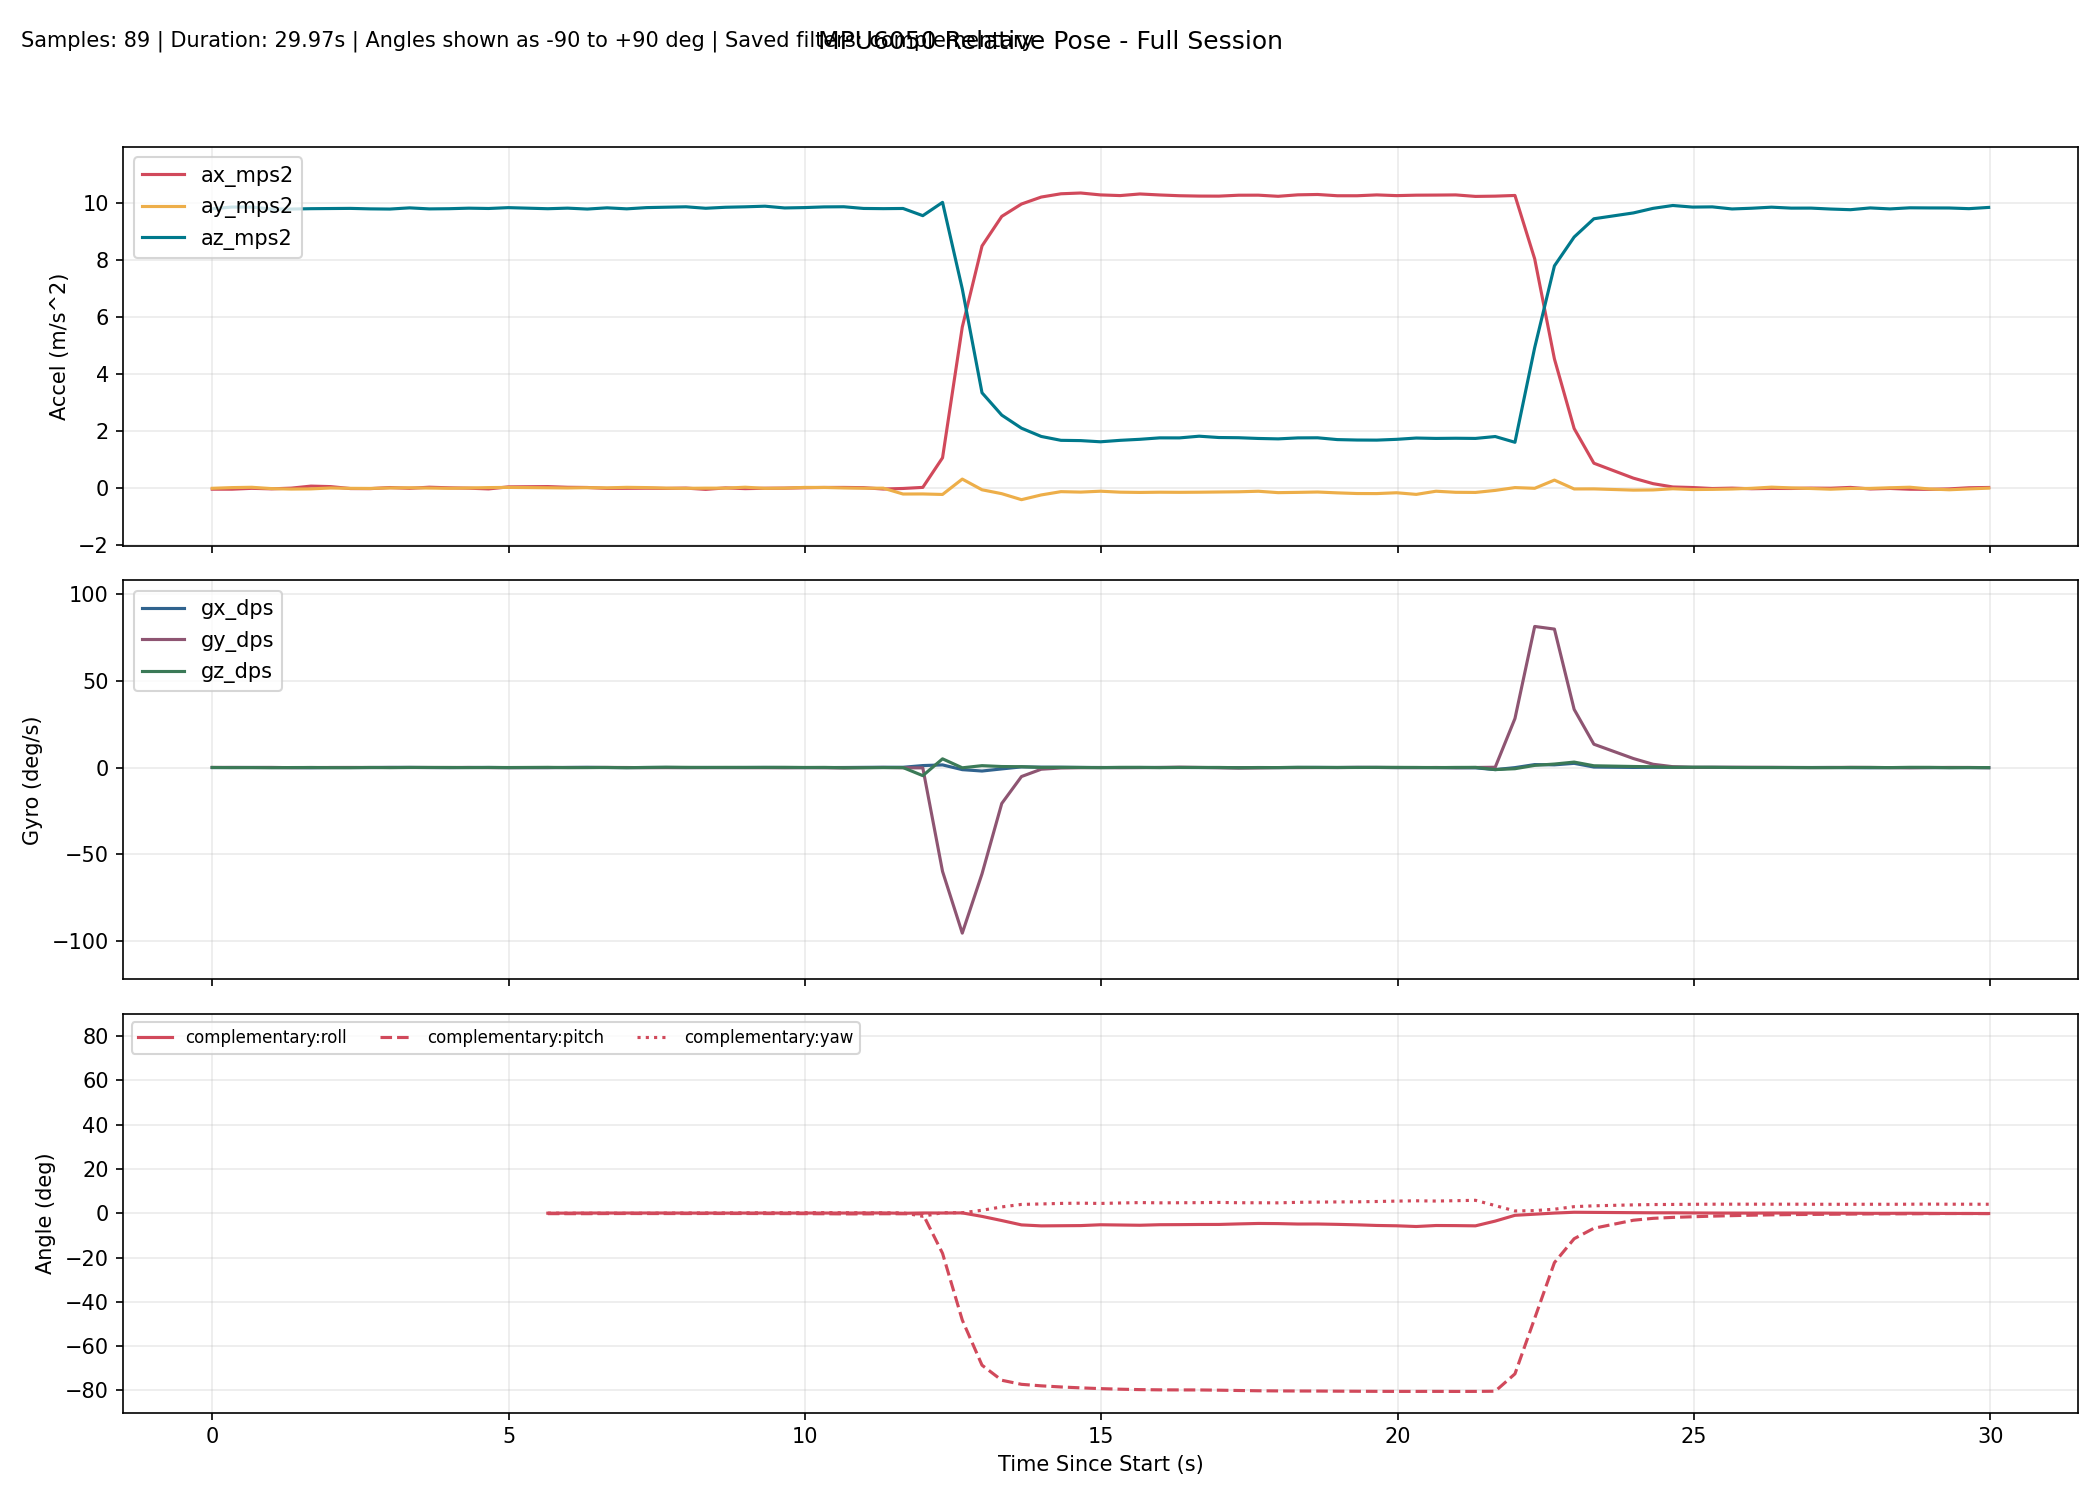

Source data for this figure (header and first rows):
millis, time_s, phase, baseline_ready, ax_mps2, ay_mps2, az_mps2, gx_dps, gy_dps, gz_dps, none_roll_deg, none_pitch_deg, none_yaw_deg, complementary_roll_deg, complementary_pitch_deg, complementary_yaw_deg, kalman_roll_deg, kalman_pitch_deg, kalman_yaw_deg, mahony_roll_deg, mahony_pitch_deg, mahony_yaw_deg, madgwick_roll_deg, madgwick_pitch_deg
10297, 10.3, baseline, 0, -0.0395, -0.008380, 9.79, -0.03053, 0.06107, 0.03053, , , , , , , , , , , , , , 
10630, 10.63, baseline, 0, -0.0395, 0.01604, 9.85, 0.01527, 0.05649, -0.06107, , , , , , , , , , , , , , 
10963, 10.96, baseline, 0, -0.009337, 0.02725, 9.849, 0.03359, 0.008855, -0.03359, , , , , , , , , , , , , , 
11296, 11.3, baseline, 0, -0.02744, -0.01855, 9.78, 0.004275, 0.04934, -0.1188, , , , , , , , , , , , , , 
11629, 11.63, baseline, 0, -0.003074, -0.03543, 9.78, -0.03035, -0.08103, -0.01087, , , , , , , , , , , , , , 
11962, 11.96, baseline, 0, 0.06844, -0.02926, 9.793, -0.1404, 0.008811, 0.01855, , , , , , , , , , , , , , 
12295, 12.29, baseline, 0, 0.05108, 0.003381, 9.798, -0.001192, 0.02184, -0.09334, , , , , , , , , , , , , , 
12628, 12.63, baseline, 0, -0.01764, -0.009422, 9.803, -0.01422, 0.04538, -0.1015, , , , , , , , , , , , , , 
12961, 12.96, baseline, 0, -0.0207, -0.01311, 9.787, -0.005687, 0.01357, 0.03728, , , , , , , , , , , , , , 
13294, 13.29, baseline, 0, 0.01829, 0.004095, 9.78, 0.08933, 0.02375, -0.07211, , , , , , , , , , , , , , 
13627, 13.63, baseline, 0, -0.009202, 0.009539, 9.822, 0.08153, 0.009500, 0.04444, , , , , , , , , , , , , , 
13960, 13.96, baseline, 0, 0.03008, 0.000224, 9.785, -0.01319, 0.01754, 0.04526, , , , , , , , , , , , , , 
14294, 14.29, baseline, 0, 0.008440, -0.007811, 9.792, -0.06024, 0.0116, 0.02268, , , , , , , , , , , , , , 
14627, 14.63, baseline, 0, -0.004525, 0.003340, 9.811, 0.02629, 0.04586, -0.04589, , , , , , , , , , , , , , 
14960, 14.96, baseline, 0, -0.02982, 0.01642, 9.8, 0.04716, -0.05494, 0.04119, , , , , , , , , , , , , , 
15293, 15.29, baseline, 0, 0.04194, 0.02309, 9.83, -0.05442, -0.06778, -0.001846, , , , , , , , , , , , , , 
15626, 15.63, tracking, 1, 0.02468, 0.02001, 9.794, -0.09047, -0.03169, 0.06796, 0.1167, -0.1298, 0.003842, 0.03732, -0.139, 0.003826, 0.09588, -0.1979, 0.003774, 0.06728, -0.1455, 0.003734, -0.001984, 0.7633
15959, 15.96, tracking, 1, 0.05225, 0.01016, 9.792, -0.06367, -0.01726, 0.1142, 0.05914, -0.2911, 0.04186, 0.02715, -0.1821, 0.04186, 0.08912, -0.264, 0.04178, 0.04986, -0.216, 0.04174, -0.1348, -3.056
16292, 16.29, tracking, 1, 0.02736, 0.003345, 9.812, 0.06155, 0.002258, -0.06424, 0.01922, -0.1452, 0.02047, 0.04811, -0.1913, 0.02046, 0.101, -0.2658, 0.02039, 0.06685, -0.2078, 0.02036, -0.02657, 0.7589
16625, 16.62, tracking, 1, 0.02028, 0.01355, 9.78, 0.1345, 0.01464, -0.03028, 0.07906, -0.1042, 0.01039, 0.09554, -0.1895, 0.01038, 0.1414, -0.2488, 0.01031, 0.1224, -0.1846, 0.01027, 0.5424, -3.015
16958, 16.96, tracking, 1, -0.01272, 0.007574, 9.823, 0.003437, 0.05166, 0.02453, 0.04387, 0.08875, 0.01858, 0.09341, -0.1485, 0.0186, 0.1265, -0.1655, 0.01851, 0.104, -0.09251, 0.01854, -0.03429, 0.7732
17291, 17.29, tracking, 1, -0.008678, 0.0253, 9.787, -0.04443, 0.01608, -0.1047, 0.1478, 0.06538, -0.01627, 0.09374, -0.1272, -0.01626, 0.1337, -0.1134, -0.01633, 0.1104, -0.05067, -0.01632, 3.046, -1.45
17624, 17.62, tracking, 1, -0.005626, 0.01658, 9.831, 0.01887, -0.08517, 0.04515, 0.09633, 0.04737, -0.001315, 0.1041, -0.1405, -0.001271, 0.1396, -0.1002, -0.001289, 0.1186, -0.06256, -0.001337, -0.06755, 0.7158
17957, 17.96, tracking, 1, -0.01302, -0.002704, 9.845, 0.04419, -0.06155, 0.1829, -0.01604, 0.09038, 0.05957, 0.1031, -0.1388, 0.05964, 0.1141, -0.06827, 0.05964, 0.09506, -0.04839, 0.05957, -3.807, 1.368
18290, 18.29, tracking, 1, -0.001618, -0.008983, 9.859, -0.04187, -0.04294, 0.1144, -0.05249, 0.02398, 0.09767, 0.07249, -0.142, 0.09773, 0.05997, -0.05726, 0.09774, 0.03855, -0.05479, 0.09766, -0.07549, 0.6281
18623, 18.62, tracking, 1, -0.0459, -0.002875, 9.808, 0.03363, -0.0813, 0.04118, -0.01708, 0.2827, 0.1114, 0.07319, -0.1167, 0.1115, 0.04614, 0.02146, 0.1115, 0.03782, 0.01435, 0.1114, -0.2519, 4.411
18956, 18.96, tracking, 1, 0.005343, -0.003305, 9.843, -0.02777, -0.02336, 0.1081, -0.01952, -0.01653, 0.1474, 0.056, -0.1237, 0.1474, 0.01954, 0.008033, 0.1475, 0.01607, -0.01989, 0.1474, -0.0989, 0.5921
19289, 19.29, tracking, 1, -0.02013, 0.02956, 9.859, 0.02095, -0.08721, 0.07071, 0.1715, 0.1316, 0.1709, 0.08384, -0.1255, 0.1709, 0.06995, 0.02473, 0.171, 0.08139, -0.01468, 0.1709, 2.816, 3.034
19622, 19.62, tracking, 1, -0.007333, -0.009004, 9.881, 0.05876, -0.1127, 0.08325, -0.05248, 0.0571, 0.1986, 0.08459, -0.1455, 0.1986, 0.0515, 0.009810, 0.1987, 0.06294, -0.04453, 0.1986, -0.1455, 0.615
19955, 19.95, tracking, 1, -0.002215, -0.002883, 9.819, 0.000605, -0.1275, 0.1157, -0.01708, 0.0275, 0.2371, 0.07402, -0.1711, 0.2371, 0.03196, -0.01388, 0.2373, 0.04302, -0.07922, 0.2371, 2.927, 2.836
20288, 20.29, tracking, 1, 0.01132, 0.02255, 9.832, -0.02724, -0.07392, 0.03714, 0.1312, -0.05142, 0.2495, 0.07946, -0.1895, 0.2495, 0.05598, -0.0432, 0.2496, 0.06983, -0.1108, 0.2494, -0.07933, 0.4501
20621, 20.62, tracking, 1, 0.02105, 0.02123, 9.855, -0.01548, -0.1166, 0.07898, 0.1232, -0.1078, 0.2757, 0.08615, -0.2257, 0.2757, 0.07789, -0.09434, 0.2759, 0.08893, -0.1648, 0.2756, 3.268, 2.234
20954, 20.95, tracking, 1, 0.02207, 0.003464, 9.861, 0.02129, -0.2436, -0.1241, 0.01987, -0.1136, 0.2342, 0.08701, -0.2932, 0.2343, 0.07354, -0.1649, 0.2345, 0.07972, -0.245, 0.2342, -0.1145, 0.3997
21287, 21.29, tracking, 1, 0.01385, -0.005079, 9.801, 0.1047, -0.06995, -0.1, -0.02995, -0.06642, 0.2009, 0.1039, -0.2943, 0.2009, 0.07302, -0.1599, 0.2012, 0.08476, -0.225, 0.201, 0.2368, 4.178
21620, 21.62, tracking, 1, -0.03396, -0.004186, 9.794, 0.1747, 0.02698, -0.03543, -0.02476, 0.2133, 0.1891, 0.1387, -0.2259, 0.1893, 0.08638, -0.0471, 0.1895, 0.1131, -0.0862, 0.1894, -0.08425, 0.391
21953, 21.95, tracking, 1, -0.0143, -0.2093, 9.8, 0.1523, -0.1358, -0.02791, -1.223, 0.09818, 0.1798, -0.01784, -0.2311, 0.1803, -0.2805, -0.03164, 0.1802, -0.2746, -0.0862, 0.1804, -3.709, 1.368
22286, 22.29, tracking, 1, 0.02373, -0.2065, 9.548, 1.128, -0.2146, -4.674, -1.24, -0.1278, -1.375, 0.1294, -0.2876, -1.376, -0.3597, -0.1042, -1.376, -0.2098, -0.1943, -1.375, 0.2372, -0.04651
22619, 22.62, tracking, 1, 1.062, -0.2241, 10.02, 1.509, -59.79, 5.005, -1.282, -6.035, 0.7204, 0.1008, -18.1, 0.2528, -0.3844, -15.74, 0.2842, -0.4075, -22.06, 0.4253, -0.7236, -23.27
22952, 22.95, tracking, 1, 5.643, 0.3147, 6.983, -1.219, -95.32, -0.1551, 2.581, -38.9, 1.65, 0.1569, -48.22, 0.2131, 0.1131, -44.37, 0.2166, 0.2059, -59.35, 0.01096, -0.6695, -57.09
23285, 23.29, tracking, 1, 8.485, -0.06013, 3.34, -2.013, -61.2, 1.078, -1.032, -68.49, 0.8099, -1.422, -68.59, 1.35, -0.6869, -65.13, 0.5494, -4.755, -82.76, 4.364, -5.252, -79.64
23618, 23.62, tracking, 1, 9.523, -0.1972, 2.557, -0.796, -20.7, 0.5733, -4.408, -74.91, 2.118, -3.3, -75.41, 2.856, -2.003, -72.32, 0.7188, -18.84, -86.93, 18.24, -12.48, -83.87
23951, 23.95, tracking, 1, 9.957, -0.4071, 2.099, 0.364, -5.184, 0.4858, -10.97, -77.87, 3.38, -5.262, -77.25, 3.988, -4.779, -74.76, 0.8691, -20.79, -85.56, 20.34, -15.48, -82.84
24284, 24.28, tracking, 1, 10.2, -0.2411, 1.809, 0.2097, -0.9744, 0.06609, -7.588, -79.84, 3.786, -5.705, -77.92, 4.198, -6.014, -76.24, 0.882, -14.62, -84.03, 14.28, -9.606, -80.58
24617, 24.62, tracking, 1, 10.32, -0.1259, 1.673, 0.1618, -0.257, 0.1135, -4.299, -80.75, 4.064, -5.638, -78.43, 4.442, -5.949, -77.57, 0.9099, -10.48, -83.06, 10.22, 5.887, -78.8
24950, 24.95, tracking, 1, 10.34, -0.1416, 1.663, 0.06012, -0.1119, 0.04538, -4.86, -80.82, 4.175, -5.575, -78.84, 4.545, -6.008, -78.64, 0.9152, -8.347, -82.37, 8.132, -9.886, -80.63
25283, 25.28, tracking, 1, 10.28, -0.1105, 1.622, 0.02405, -0.0173, -0.08261, -3.893, -80.99, 4.006, -5.2, -79.18, 4.425, -5.694, -79.54, 0.878, -6.467, -81.94, 6.274, 9.467, -79.26
25616, 25.62, tracking, 1, 10.25, -0.144, 1.673, -0.004121, -0.08478, 0.1044, -4.916, -80.68, 4.241, -5.309, -79.44, 4.626, -5.698, -80.15, 0.9052, -6.12, -81.57, 5.934, -10.93, -80.19
25949, 25.95, tracking, 1, 10.31, -0.1531, 1.709, 0.01209, -0.03849, 0.1013, -5.115, -80.53, 4.456, -5.419, -79.63, 4.817, -5.712, -80.55, 0.9336, -5.948, -81.25, 5.774, 7.067, -78.83
26283, 26.28, tracking, 1, 10.27, -0.1453, 1.76, 0.04148, 0.02582, -0.06483, -4.716, -80.23, 4.32, -5.18, -79.73, 4.695, -5.557, -80.73, 0.9092, -5.32, -80.92, 5.163, -11.86, -79.81
26616, 26.62, tracking, 1, 10.25, -0.1493, 1.758, 0.02575, 0.1981, 0.04277, -4.85, -80.21, 4.371, -5.144, -79.76, 4.742, -5.446, -80.78, 0.9228, -5.165, -80.64, 5.02, 6.953, -78.69
26949, 26.95, tracking, 1, 10.23, -0.1452, 1.818, -0.003440, 0.05635, 0.02627, -4.562, -79.88, 4.413, -5.072, -79.78, 4.782, -5.252, -80.72, 0.9324, -4.966, -80.38, 4.824, -12.37, -79.34
27282, 27.28, tracking, 1, 10.23, -0.1378, 1.772, -0.0197, -0.124, 0.04715, -4.443, -80.13, 4.521, -5.058, -79.88, 4.892, -5.042, -80.76, 0.9476, -4.876, -80.36, 4.732, 8.313, -79.39
27615, 27.61, tracking, 1, 10.27, -0.1305, 1.764, -0.09032, -0.2878, -0.1048, -4.227, -80.21, 4.36, -4.814, -80.03, 4.742, -4.808, -80.82, 0.9116, -4.496, -80.42, 4.323, -12.48, -79.53
27948, 27.95, tracking, 1, 10.27, -0.1118, 1.739, 0.009673, -0.2159, -0.0236, -3.676, -80.35, 4.345, -4.614, -80.16, 4.734, -4.418, -80.86, 0.9031, -4.17, -80.49, 4.005, 8.8, -79.66
28281, 28.28, tracking, 1, 10.23, -0.1604, 1.724, -0.03735, -0.04513, -0.02318, -5.31, -80.38, 4.305, -4.676, -80.22, 4.694, -4.614, -80.84, 0.8957, -4.494, -80.48, 4.31, -12.45, -79.57
28614, 28.61, tracking, 1, 10.28, -0.1511, 1.758, 0.05376, -0.07301, 0.1144, -4.905, -80.24, 4.546, -4.872, -80.26, 4.93, -4.636, -80.76, 0.9351, -4.82, -80.44, 4.656, 8.091, -79.28
28947, 28.95, tracking, 1, 10.29, -0.1387, 1.762, 0.09021, -0.02463, 0.05034, -4.496, -80.24, 4.649, -4.857, -80.27, 5.033, -4.524, -80.68, 0.9533, -4.752, -80.4, 4.622, -12.67, -79.55
29280, 29.28, tracking, 1, 10.25, -0.1683, 1.699, 0.01318, -0.02359, 0.03846, -5.651, -80.53, 4.727, -5.018, -80.33, 5.11, -4.808, -80.69, 0.966, -5.092, -80.46, 4.964, 8.619, -80.11
29613, 29.61, tracking, 1, 10.25, -0.1916, 1.684, 0.08772, 0.06385, 0.02912, -6.485, -80.59, 4.773, -5.228, -80.37, 5.152, -5.28, -80.69, 0.9757, -5.536, -80.5, 5.432, -13.07, -79.65
29946, 29.95, tracking, 1, 10.28, -0.1937, 1.68, 0.06257, 0.0347, 0.08035, -6.569, -80.64, 4.928, -5.517, -80.41, 5.301, -5.693, -80.71, 1.002, -5.978, -80.55, 5.892, 8.295, -80.29
... 30 more rows
